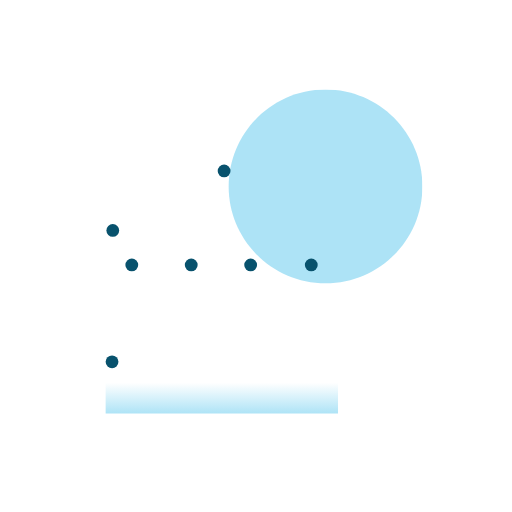
t = 0.00 s
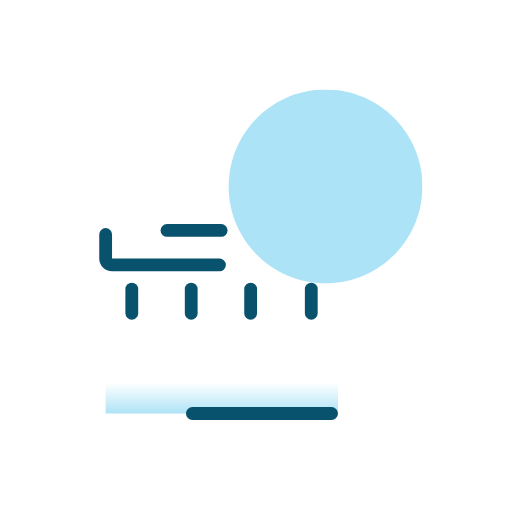
t = 0.69 s
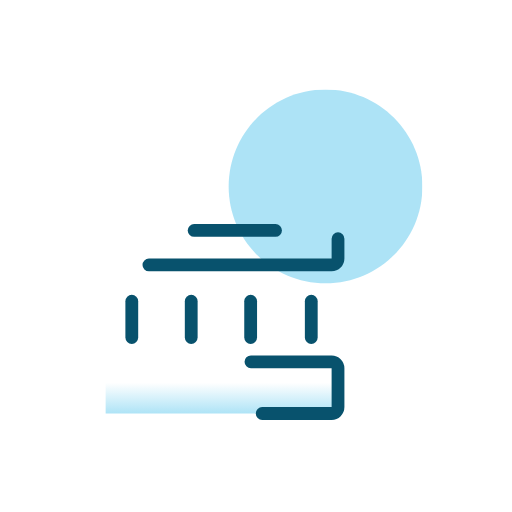
t = 1.04 s
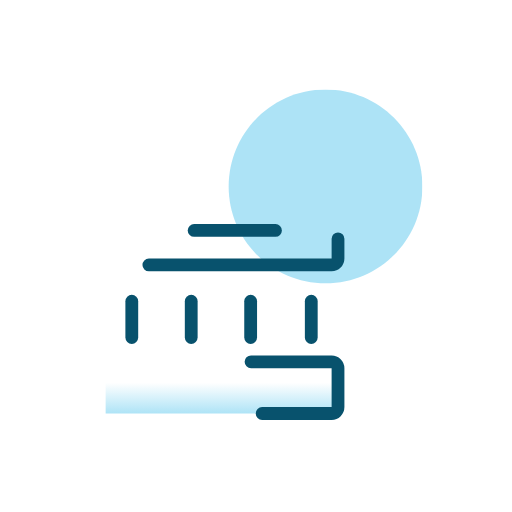
t = 1.74 s
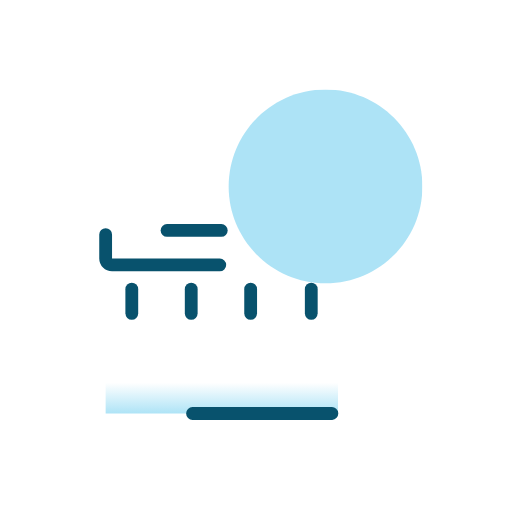
t = 2.08 s
t = 2.78 s: frame unchanged from t = 0.00 s, image omitted

The animated SVG that drew these frames (rendered in a browser with its animation timeline set to each time). Animation: 7 CSS @keyframes rules; one cycle of 2.78 s.

<svg xmlns="http://www.w3.org/2000/svg" width="80" height="80" fill="none" viewBox="0 0 80 80"><g id="icons/bank"><g id="bank-red 1" clip-path="url(#clip0_3662_5571)"><path id="Vector" fill="#ADE3F6" d="M50.8642 44.2714C59.2235 44.2714 65.9999 37.4949 65.9999 29.1357C65.9999 20.7765 59.2235 14 50.8642 14C42.505 14 35.7285 20.7765 35.7285 29.1357C35.7285 37.4949 42.505 44.2714 50.8642 44.2714Z"/><g id="Group"><path id="Vector_2" fill="url(#paint0_linear_3662_5571)" d="M16.5071 56.5293V64.6079H34.6142H52.8142V56.5293H34.6142H16.5071Z"/><path style="stroke-dashoffset:0;stroke-dasharray:0,88.5084px;animation:2.77778s linear 0s 1 normal forwards running id_anim_stroke-property2" id="Vector_3" stroke="#08526D" stroke-linecap="round" stroke-linejoin="round" stroke-width="2" d="M35.0171 26.7129C34.7604 26.6003 34.4682 26.6005 34.2117 26.7136L17.1036 34.2588C16.741 34.4187 16.5071 34.7775 16.5071 35.1738V40.3933C16.5071 40.9456 16.9548 41.3933 17.5071 41.3933H34.6142H51.8142C52.3665 41.3933 52.8142 40.9456 52.8142 40.3933V35.1751C52.8142 34.7782 52.5795 34.4188 52.216 34.2594L35.0171 26.7129Z" class="id_anim_stroke-property2" data-duration="2.778" data-offset="0"/><path style="stroke-dashoffset:0;stroke-dasharray:0,87.0555px;animation:2.77778s linear 0s 1 normal forwards running id_anim_stroke-property3" id="Vector_4" stroke="#08526D" stroke-linecap="round" stroke-linejoin="round" stroke-width="2" d="M17.5071 56.5293C16.9548 56.5293 16.5071 56.977 16.5071 57.5293V63.6079C16.5071 64.1602 16.9548 64.6079 17.5071 64.6079H34.6142H51.8142C52.3665 64.6079 52.8142 64.1602 52.8142 63.6079V57.5293C52.8142 56.977 52.3665 56.5293 51.8142 56.5293H34.6142H17.5071Z" class="id_anim_stroke-property3" data-duration="2.778" data-offset="0"/></g><path style="stroke-dashoffset:0;stroke-dasharray:0,15.1357px;animation:2.77778s linear 0s 1 normal forwards running id_anim_stroke-property4" id="Vector_5" stroke="#08526D" stroke-linecap="round" stroke-linejoin="round" stroke-width="2" d="M20.5928 41.3926V56.5283" class="id_anim_stroke-property4" data-duration="2.778" data-offset="0"/><path style="stroke-dashoffset:0;stroke-dasharray:0,15.1357px;animation:2.77778s linear 0s 1 normal forwards running id_anim_stroke-property5" id="Vector_6" stroke="#08526D" stroke-linecap="round" stroke-linejoin="round" stroke-width="2" d="M48.6357 41.3926V56.5283" class="id_anim_stroke-property5" data-duration="2.778" data-offset="0"/><path style="stroke-dashoffset:0;stroke-dasharray:0,15.1357px;animation:2.77778s linear 0s 1 normal forwards running id_anim_stroke-property6" id="Vector_7" stroke="#08526D" stroke-linecap="round" stroke-linejoin="round" stroke-width="2" d="M39.1643 41.3926V56.5283" class="id_anim_stroke-property6" data-duration="2.778" data-offset="0"/><path style="stroke-dashoffset:0;stroke-dasharray:0,15.1357px;animation:2.77778s linear 0s 1 normal forwards running id_anim_stroke-property7" id="Vector_8" stroke="#08526D" stroke-linecap="round" stroke-linejoin="round" stroke-width="2" d="M29.8787 41.3926V56.5283" class="id_anim_stroke-property7" data-duration="2.778" data-offset="0"/><path style="stroke-dashoffset:0;stroke-dasharray:0,33.8929px;animation:2.77778s linear 0s 1 normal forwards running id_anim_stroke-property8" id="Vector_9" stroke="#08526D" stroke-linecap="round" stroke-linejoin="round" stroke-width="2" d="M17.6213 36.0068H51.5142" class="id_anim_stroke-property8" data-duration="2.778" data-offset="0"/></g></g><defs><linearGradient id="paint0_linear_3662_5571" x1="34.637" x2="34.637" y1="64.647" y2="56.509" gradientUnits="userSpaceOnUse"><stop stop-color="#ADE3F6"/><stop offset=".595" stop-color="#ADE3F6" stop-opacity="0"/></linearGradient><clipPath id="clip0_3662_5571"><rect width="52" height="52" fill="#fff" transform="translate(14 14)"/></clipPath></defs><style>@keyframes id_anim_stroke-property2{0%{stroke-dashoffset:0;stroke-dasharray:0,88.50839233398438px}50%{stroke-dashoffset:-44.25419616699219px;stroke-dasharray:44.25419616699219px,44.25419616699219px}}@keyframes id_anim_stroke-property3{0%{stroke-dashoffset:0;stroke-dasharray:0,87.05553436279297px}50%{stroke-dashoffset:-43.527767181396484px;stroke-dasharray:43.527767181396484px,43.527767181396484px}}@keyframes id_anim_stroke-property4{0%{stroke-dashoffset:0;stroke-dasharray:0,15.135700225830078px}50%{stroke-dashoffset:-7.567850112915039px;stroke-dasharray:7.567850112915039px,7.567850112915039px}}@keyframes id_anim_stroke-property5{0%{stroke-dashoffset:0;stroke-dasharray:0,15.135700225830078px}50%{stroke-dashoffset:-7.567850112915039px;stroke-dasharray:7.567850112915039px,7.567850112915039px}}@keyframes id_anim_stroke-property6{0%{stroke-dashoffset:0;stroke-dasharray:0,15.135700225830078px}50%{stroke-dashoffset:-7.567850112915039px;stroke-dasharray:7.567850112915039px,7.567850112915039px}}@keyframes id_anim_stroke-property7{0%{stroke-dashoffset:0;stroke-dasharray:0,15.135700225830078px}50%{stroke-dashoffset:-7.567850112915039px;stroke-dasharray:7.567850112915039px,7.567850112915039px}}@keyframes id_anim_stroke-property8{0%{stroke-dashoffset:0;stroke-dasharray:0,33.89289855957031px}50%{stroke-dashoffset:-16.946449279785156px;stroke-dasharray:16.946449279785156px,16.946449279785156px}}</style></svg>
